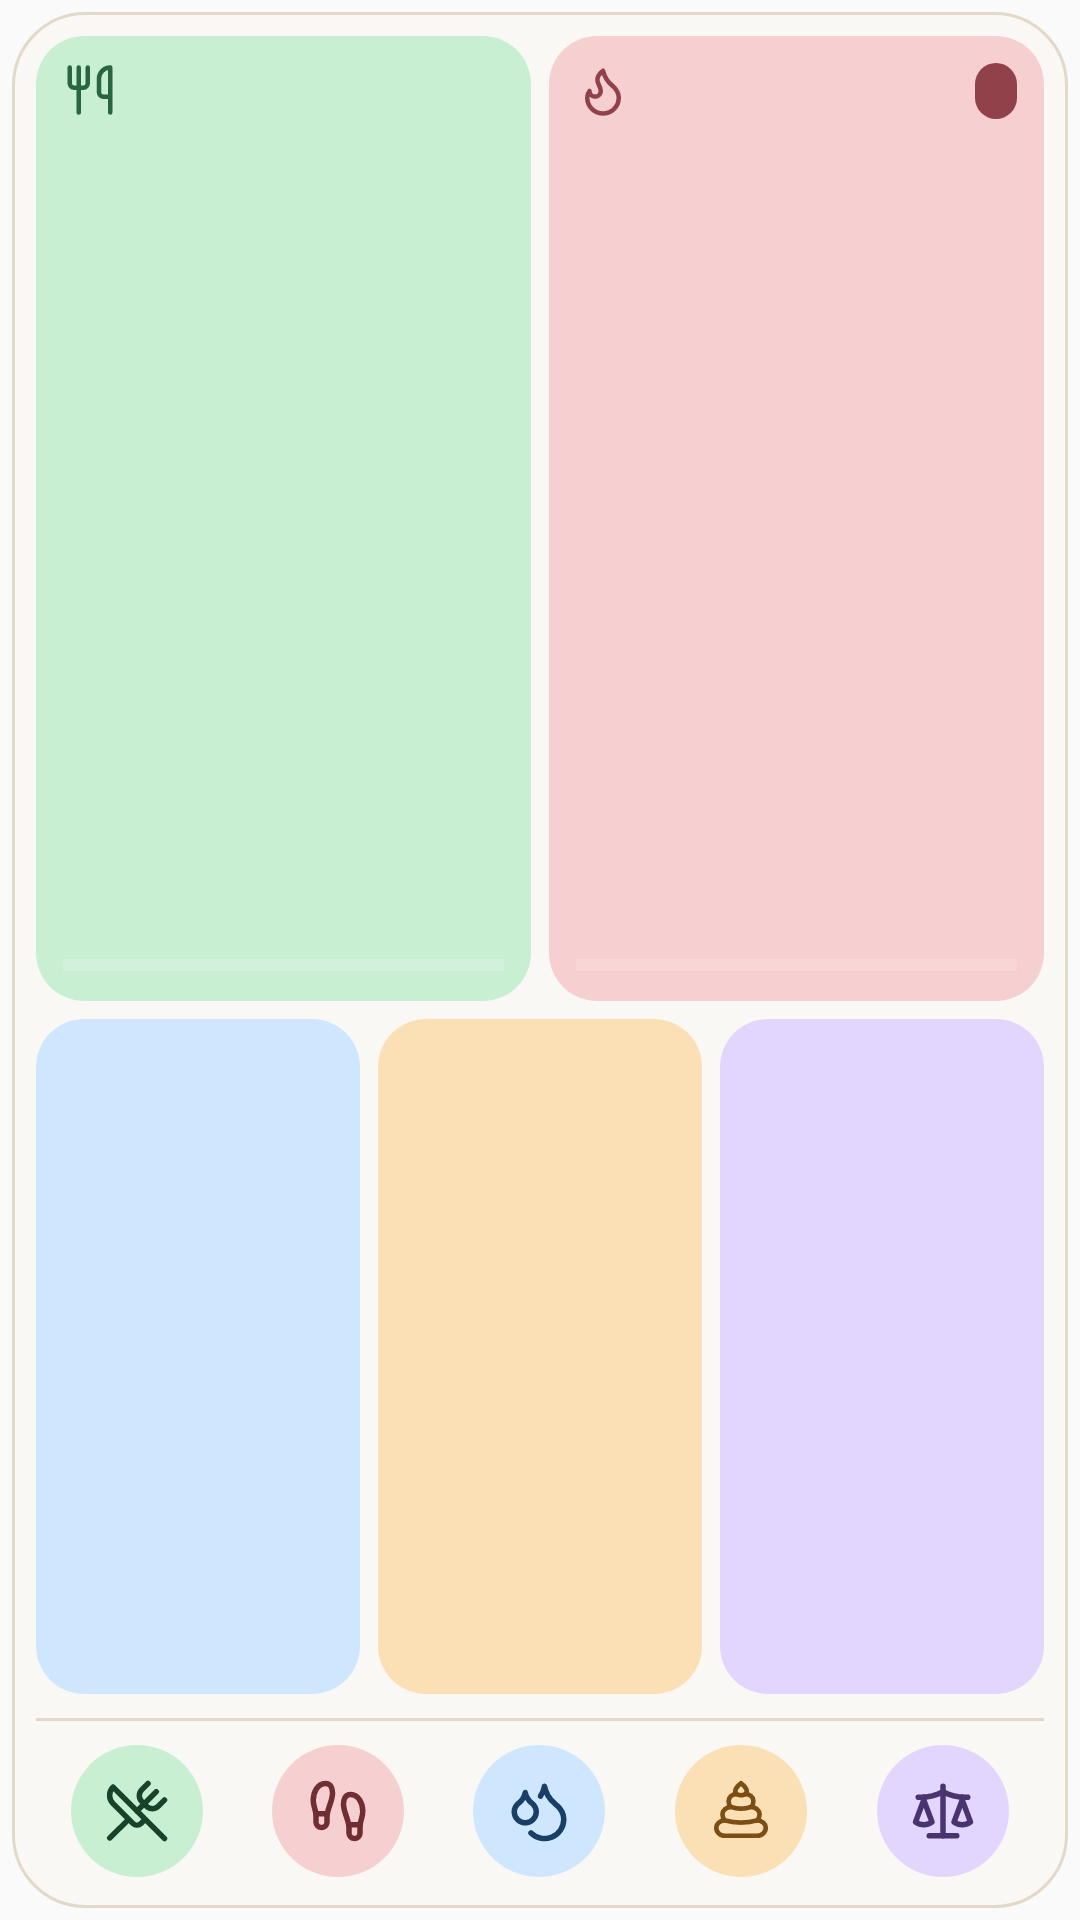

Layout XML and referenced resources for this Android screen:
<!-- AndroidManifest.xml: application theme AppTheme -->
<!-- res/layout/widget_large.xml -->
<?xml version="1.0" encoding="utf-8"?>
<FrameLayout xmlns:android="http://schemas.android.com/apk/res/android"
    android:layout_width="match_parent"
    android:layout_height="match_parent"
    android:clipChildren="false"
    android:clipToPadding="false"
    android:padding="4dp">
<LinearLayout
    android:id="@+id/widget_root"
    android:layout_width="match_parent"
    android:layout_height="match_parent"
    android:background="@drawable/widget_surface"
    android:orientation="vertical"
    android:padding="8dp">

    
    <LinearLayout
        android:layout_width="match_parent"
        android:layout_height="0dp"
        android:layout_weight="1"
        android:orientation="horizontal">

        <LinearLayout
            android:id="@+id/widget_intake_card"
            style="@style/WidgetCard"
            android:layout_width="0dp"
            android:layout_marginEnd="6dp"
            android:layout_weight="1"
            android:background="@drawable/widget_card_intake">

            <LinearLayout style="@style/WidgetCardHeader">
                <ImageView
                    android:id="@+id/widget_intake_icon"
                    android:layout_width="18dp"
                    android:layout_height="18dp"
                    android:importantForAccessibility="no"
                    android:src="@drawable/widget_intake_icon" />
                
                <FrameLayout
                    android:layout_width="0dp"
                    android:layout_height="0dp"
                    android:layout_weight="1" />
                <TextView
                    android:id="@+id/widget_intake_net"
                    style="@style/WidgetPill"
                    android:background="@drawable/widget_pill_surplus"
                    android:textColor="#E6F8EB"
                    android:visibility="gone" />
            </LinearLayout>

            <TextView
                android:id="@+id/widget_intake_value"
                style="@style/WidgetValue"
                android:textColor="#17432A" />

            <ProgressBar
                android:id="@+id/widget_intake_bar"
                style="?android:attr/progressBarStyleHorizontal"
                android:layout_width="match_parent"
                android:layout_height="6dp"
                android:layout_marginTop="4dp"
                android:indeterminate="false"
                android:max="100"
                android:progress="0"
                android:progressBackgroundTint="#E6F8EB"
                android:progressTint="#286540" />
        </LinearLayout>

        <LinearLayout
            android:id="@+id/widget_burned_card"
            style="@style/WidgetCard"
            android:layout_width="0dp"
            android:layout_weight="1"
            android:background="@drawable/widget_card_burned">

            <LinearLayout style="@style/WidgetCardHeader">
                <ImageView
                    android:id="@+id/widget_burned_icon"
                    android:layout_width="18dp"
                    android:layout_height="18dp"
                    android:importantForAccessibility="no"
                    android:src="@drawable/widget_burned_icon" />
                
                <FrameLayout
                    android:layout_width="0dp"
                    android:layout_height="0dp"
                    android:layout_weight="1" />
                <TextView
                    android:id="@+id/widget_burned_net"
                    style="@style/WidgetPill"
                    android:background="@drawable/widget_pill_deficit"
                    android:textColor="#FBE9E9" />
            </LinearLayout>

            <TextView
                android:id="@+id/widget_burned_value"
                style="@style/WidgetValue"
                android:textColor="#702D32" />

            <ProgressBar
                android:id="@+id/widget_burned_bar"
                style="?android:attr/progressBarStyleHorizontal"
                android:layout_width="match_parent"
                android:layout_height="6dp"
                android:layout_marginTop="4dp"
                android:indeterminate="false"
                android:max="100"
                android:progress="0"
                android:progressBackgroundTint="#FBE9E9"
                android:progressTint="#904149" />
        </LinearLayout>
    </LinearLayout>

    
    <LinearLayout
        android:layout_width="match_parent"
        android:layout_height="0dp"
        android:layout_marginTop="6dp"
        android:layout_weight="0.7"
        android:orientation="horizontal">

        <FrameLayout
            android:id="@+id/widget_carbs_card"
            style="@style/WidgetMacroCard"
            android:layout_marginEnd="6dp"
            android:background="@drawable/widget_card_carbs">
            <TextView
                android:id="@+id/widget_carbs_letter"
                style="@style/WidgetMacroLetter"
                android:layout_gravity="top|start"
                android:textColor="#1A4670" />
            <LinearLayout style="@style/WidgetMacroBody">
                <TextView
                    android:id="@+id/widget_carbs_value"
                    style="@style/WidgetMacroValue"
                    android:textColor="#0F3355" />
                <TextView
                    android:id="@+id/widget_carbs_percent"
                    style="@style/WidgetMacroPercent"
                    android:textColor="#1A4670" />
            </LinearLayout>
        </FrameLayout>

        <FrameLayout
            android:id="@+id/widget_protein_card"
            style="@style/WidgetMacroCard"
            android:layout_marginEnd="6dp"
            android:background="@drawable/widget_card_protein">
            <TextView
                android:id="@+id/widget_protein_letter"
                style="@style/WidgetMacroLetter"
                android:layout_gravity="top|start"
                android:textColor="#7D4E14" />
            <LinearLayout style="@style/WidgetMacroBody">
                <TextView
                    android:id="@+id/widget_protein_value"
                    style="@style/WidgetMacroValue"
                    android:textColor="#2D1E0B" />
                <TextView
                    android:id="@+id/widget_protein_percent"
                    style="@style/WidgetMacroPercent"
                    android:textColor="#7D4E14" />
            </LinearLayout>
        </FrameLayout>

        <FrameLayout
            android:id="@+id/widget_fat_card"
            style="@style/WidgetMacroCard"
            android:background="@drawable/widget_card_fat">
            <TextView
                android:id="@+id/widget_fat_letter"
                style="@style/WidgetMacroLetter"
                android:layout_gravity="top|start"
                android:textColor="#523A8C" />
            <LinearLayout style="@style/WidgetMacroBody">
                <TextView
                    android:id="@+id/widget_fat_value"
                    style="@style/WidgetMacroValue"
                    android:textColor="#1F1636" />
                <TextView
                    android:id="@+id/widget_fat_percent"
                    style="@style/WidgetMacroPercent"
                    android:textColor="#523A8C" />
            </LinearLayout>
        </FrameLayout>
    </LinearLayout>

    <LinearLayout
        android:id="@+id/widget_divider"
        android:layout_width="match_parent"
        android:layout_height="1dp"
        android:layout_marginTop="8dp"
        android:layout_marginBottom="6dp"
        android:background="#E2D9C8" />

    <include layout="@layout/widget_actions_five" />
</LinearLayout>
</FrameLayout>
<!-- res/layout/widget_actions_five.xml (included above) -->
<?xml version="1.0" encoding="utf-8"?>
<LinearLayout xmlns:android="http://schemas.android.com/apk/res/android" android:layout_width="match_parent" android:layout_height="48dp" android:orientation="horizontal" android:gravity="center">
    <ImageButton android:id="@+id/widget_food" style="@style/WidgetAction"
        android:src="@drawable/widget_food_icon" android:contentDescription="@string/widget_food" />
    <ImageButton android:id="@+id/widget_movement" style="@style/WidgetAction"
        android:src="@drawable/widget_movement_icon" android:contentDescription="@string/widget_movement" />
    <ImageButton android:id="@+id/widget_water" style="@style/WidgetAction"
        android:src="@drawable/widget_water_icon" android:contentDescription="@string/widget_water" />
    <ImageButton android:id="@+id/widget_poop" style="@style/WidgetAction"
        android:src="@drawable/widget_poop_icon" android:contentDescription="@string/widget_poop" />
    <ImageButton android:id="@+id/widget_weight" style="@style/WidgetAction"
        android:src="@drawable/widget_weight_icon" android:contentDescription="@string/widget_weight" />
    <ImageButton android:id="@+id/widget_custom" style="@style/WidgetAction" android:visibility="gone"
        android:src="@drawable/widget_custom_icon" android:contentDescription="@string/widget_custom" />
</LinearLayout>
<!-- resources referenced by this layout -->
<resources>
  <!-- drawable widget_card_burned (drawable) -->
  <?xml version="1.0" encoding="utf-8"?>
  <shape xmlns:android="http://schemas.android.com/apk/res/android" android:shape="rectangle">
      <solid android:color="#F6D0D0" />
      <corners android:radius="16dp" />
  </shape>
  <!-- drawable widget_card_carbs (drawable) -->
  <?xml version="1.0" encoding="utf-8"?>
  <shape xmlns:android="http://schemas.android.com/apk/res/android" android:shape="rectangle">
      <solid android:color="#CFE7FE" />
      <corners android:radius="16dp" />
  </shape>
  <!-- drawable widget_card_fat (drawable) -->
  <?xml version="1.0" encoding="utf-8"?>
  <shape xmlns:android="http://schemas.android.com/apk/res/android" android:shape="rectangle">
      <solid android:color="#E2D6FF" />
      <corners android:radius="16dp" />
  </shape>
  <!-- drawable widget_card_intake (drawable) -->
  <?xml version="1.0" encoding="utf-8"?>
  <shape xmlns:android="http://schemas.android.com/apk/res/android" android:shape="rectangle">
      <solid android:color="#C9EFD3" />
      <corners android:radius="16dp" />
  </shape>
  <!-- drawable widget_card_protein (drawable) -->
  <?xml version="1.0" encoding="utf-8"?>
  <shape xmlns:android="http://schemas.android.com/apk/res/android" android:shape="rectangle">
      <solid android:color="#FAE0B4" />
      <corners android:radius="16dp" />
  </shape>
  <!-- drawable widget_pill_deficit (drawable) -->
  <?xml version="1.0" encoding="utf-8"?>
  <shape xmlns:android="http://schemas.android.com/apk/res/android" android:shape="rectangle">
      <solid android:color="#904149" />
      <corners android:radius="12dp" />
  </shape>
  <!-- drawable widget_pill_surplus (drawable) -->
  <?xml version="1.0" encoding="utf-8"?>
  <shape xmlns:android="http://schemas.android.com/apk/res/android" android:shape="rectangle">
      <solid android:color="#286540" />
      <corners android:radius="12dp" />
  </shape>
  <!-- drawable widget_surface (drawable) -->
  <?xml version="1.0" encoding="utf-8"?>
  <shape xmlns:android="http://schemas.android.com/apk/res/android" android:shape="rectangle">
      <solid android:color="#94FBF8F2" />
      <stroke android:width="1dp" android:color="#E2D9C8" />
      <corners android:radius="24dp" />
  </shape>
  <string name="widget_custom">Custom</string>
  <string name="widget_food">Food</string>
  <string name="widget_movement">Movement</string>
  <string name="widget_poop">Poop</string>
  <string name="widget_water">Water</string>
  <string name="widget_weight">Weight</string>
  <style name="WidgetCard">
          <item name="android:layout_height">match_parent</item>
          <item name="android:orientation">vertical</item>
          <item name="android:padding">9dp</item>
      </style>
  <style name="WidgetCardHeader">
          <item name="android:layout_width">match_parent</item>
          <item name="android:layout_height">wrap_content</item>
          <item name="android:gravity">center_vertical</item>
          <item name="android:orientation">horizontal</item>
      </style>
  <style name="WidgetMacroCard">
          <item name="android:layout_width">0dp</item>
          <item name="android:layout_height">match_parent</item>
          <item name="android:layout_weight">1</item>
          <item name="android:padding">0dp</item>
      </style>
  <style name="AppTheme" parent="Theme.AppCompat.Light.DarkActionBar">
          
          <item name="colorPrimary">@color/colorPrimary</item>
          <item name="colorPrimaryDark">@color/colorPrimaryDark</item>
          <item name="colorAccent">@color/colorAccent</item>
      </style>
  <!-- drawable widget_ripple (drawable) -->
  <?xml version="1.0" encoding="utf-8"?>
  <ripple xmlns:android="http://schemas.android.com/apk/res/android" android:color="#24000000"><item android:id="@android:id/mask"><shape android:shape="oval"><solid android:color="#FFFFFF" /></shape></item></ripple>
  <!-- not gathered from this repository: default colours our renderer supplied (Android Studio template values) -->
  <color name="colorPrimary">#FF6200EE</color>
  <color name="colorPrimaryDark">#FF3700B3</color>
  <color name="colorAccent">#FF03DAC5</color>
</resources>
